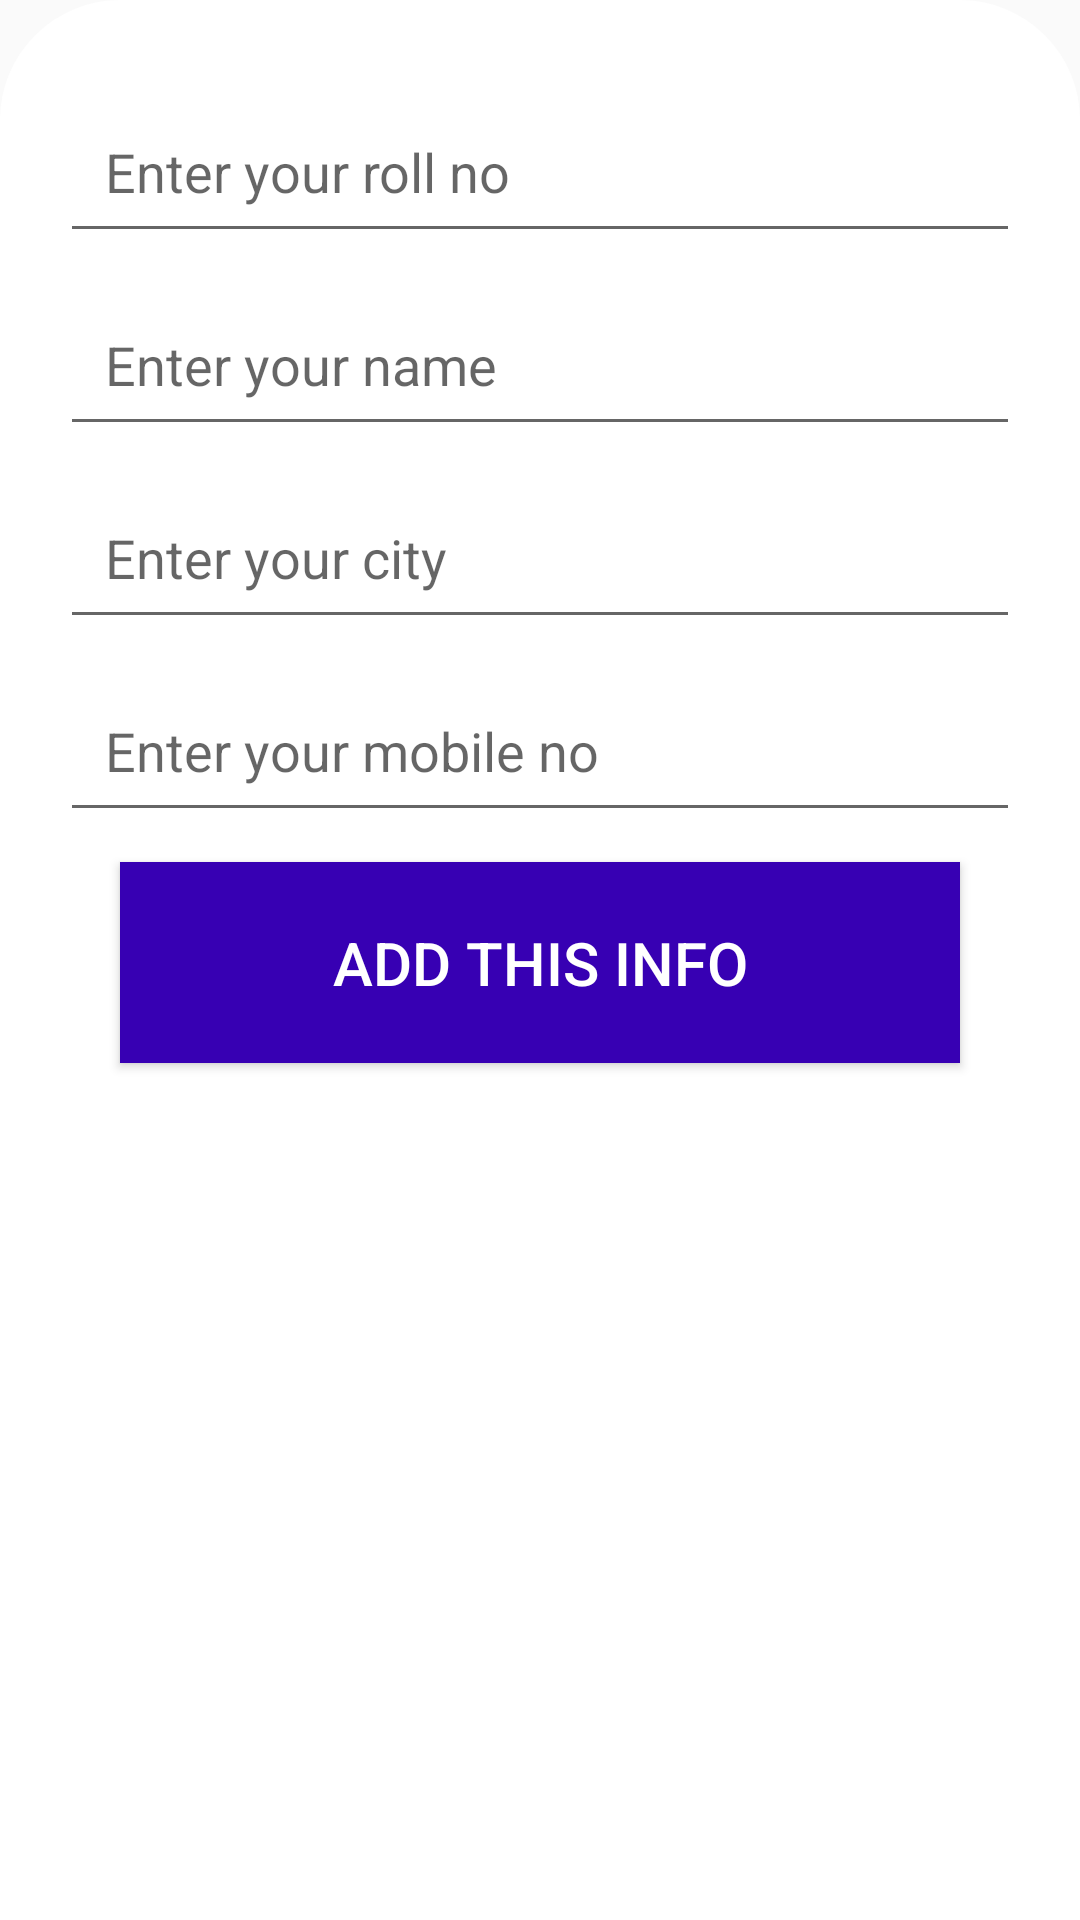

This screen was rendered from an Android layout file. Write that file and the resources it references.
<!-- AndroidManifest.xml: application theme AppTheme -->
<!-- res/layout/bottom_sheet.xml -->
<?xml version="1.0" encoding="utf-8"?>
<LinearLayout xmlns:android="http://schemas.android.com/apk/res/android"
    android:orientation="vertical" android:layout_width="match_parent"
    android:layout_height="wrap_content"
    android:padding="20dp"
    android:id="@+id/my_container"
    android:background="@drawable/bottom_cornors"
    android:layout_marginLeft="10dp"
    android:layout_marginRight="10dp">
<EditText
    android:id="@+id/s_rollno"
    android:layout_width="match_parent"
    android:layout_height="wrap_content"
    android:padding="15dp"
    android:hint="Enter your roll no"
    android:inputType="number"
    android:layout_marginTop="10dp"
    />
    <EditText
        android:id="@+id/s_name"
        android:layout_width="match_parent"
        android:layout_height="wrap_content"
        android:padding="15dp"
        android:hint="Enter your name"
        android:inputType="text"
        android:layout_marginTop="10dp"
        />
    <EditText
        android:id="@+id/s_city"
        android:layout_width="match_parent"
        android:layout_height="wrap_content"
        android:padding="15dp"
        android:inputType="text"
        android:hint="Enter your city"
        android:layout_marginTop="10dp"
        />
    <EditText
        android:id="@+id/s_mobile"
        android:layout_width="match_parent"
        android:layout_height="wrap_content"
        android:padding="15dp"
        android:hint="Enter your mobile no"
        android:inputType="number"
        android:layout_marginTop="10dp"

        />

<Button
    android:id="@+id/add_this_info"
    android:layout_width="match_parent"
    android:layout_height="wrap_content"
    android:padding="20dp"
    android:layout_marginTop="10dp"
    android:layout_marginRight="20dp"
    android:layout_marginLeft="20dp"
    android:background="@color/colorPrimaryDark"
    android:textColor="#fff"
    android:textSize="20sp"
    android:text="Add this info"
    />
    />
</LinearLayout>
<!-- resources referenced by this layout -->
<resources>
  <!-- drawable bottom_cornors (drawable) -->
  <?xml version="1.0" encoding="utf-8"?>
  <shape xmlns:android="http://schemas.android.com/apk/res/android"
      android:shape="rectangle">
      <solid android:color="#fff"/>
  <corners android:topRightRadius="40dp" android:topLeftRadius="40dp"/>
  </shape>
  <style name="AppTheme" parent="Theme.AppCompat.Light.DarkActionBar">
          
          <item name="colorPrimary">@color/colorPrimary</item>
          <item name="colorPrimaryDark">@color/colorPrimaryDark</item>
          <item name="colorAccent">@color/colorAccent</item>
      </style>
  <!-- not gathered from this repository: default colours our renderer supplied (Android Studio template values) -->
  <color name="colorPrimary">#FF6200EE</color>
  <color name="colorPrimaryDark">#FF3700B3</color>
  <color name="colorAccent">#FF03DAC5</color>
</resources>
